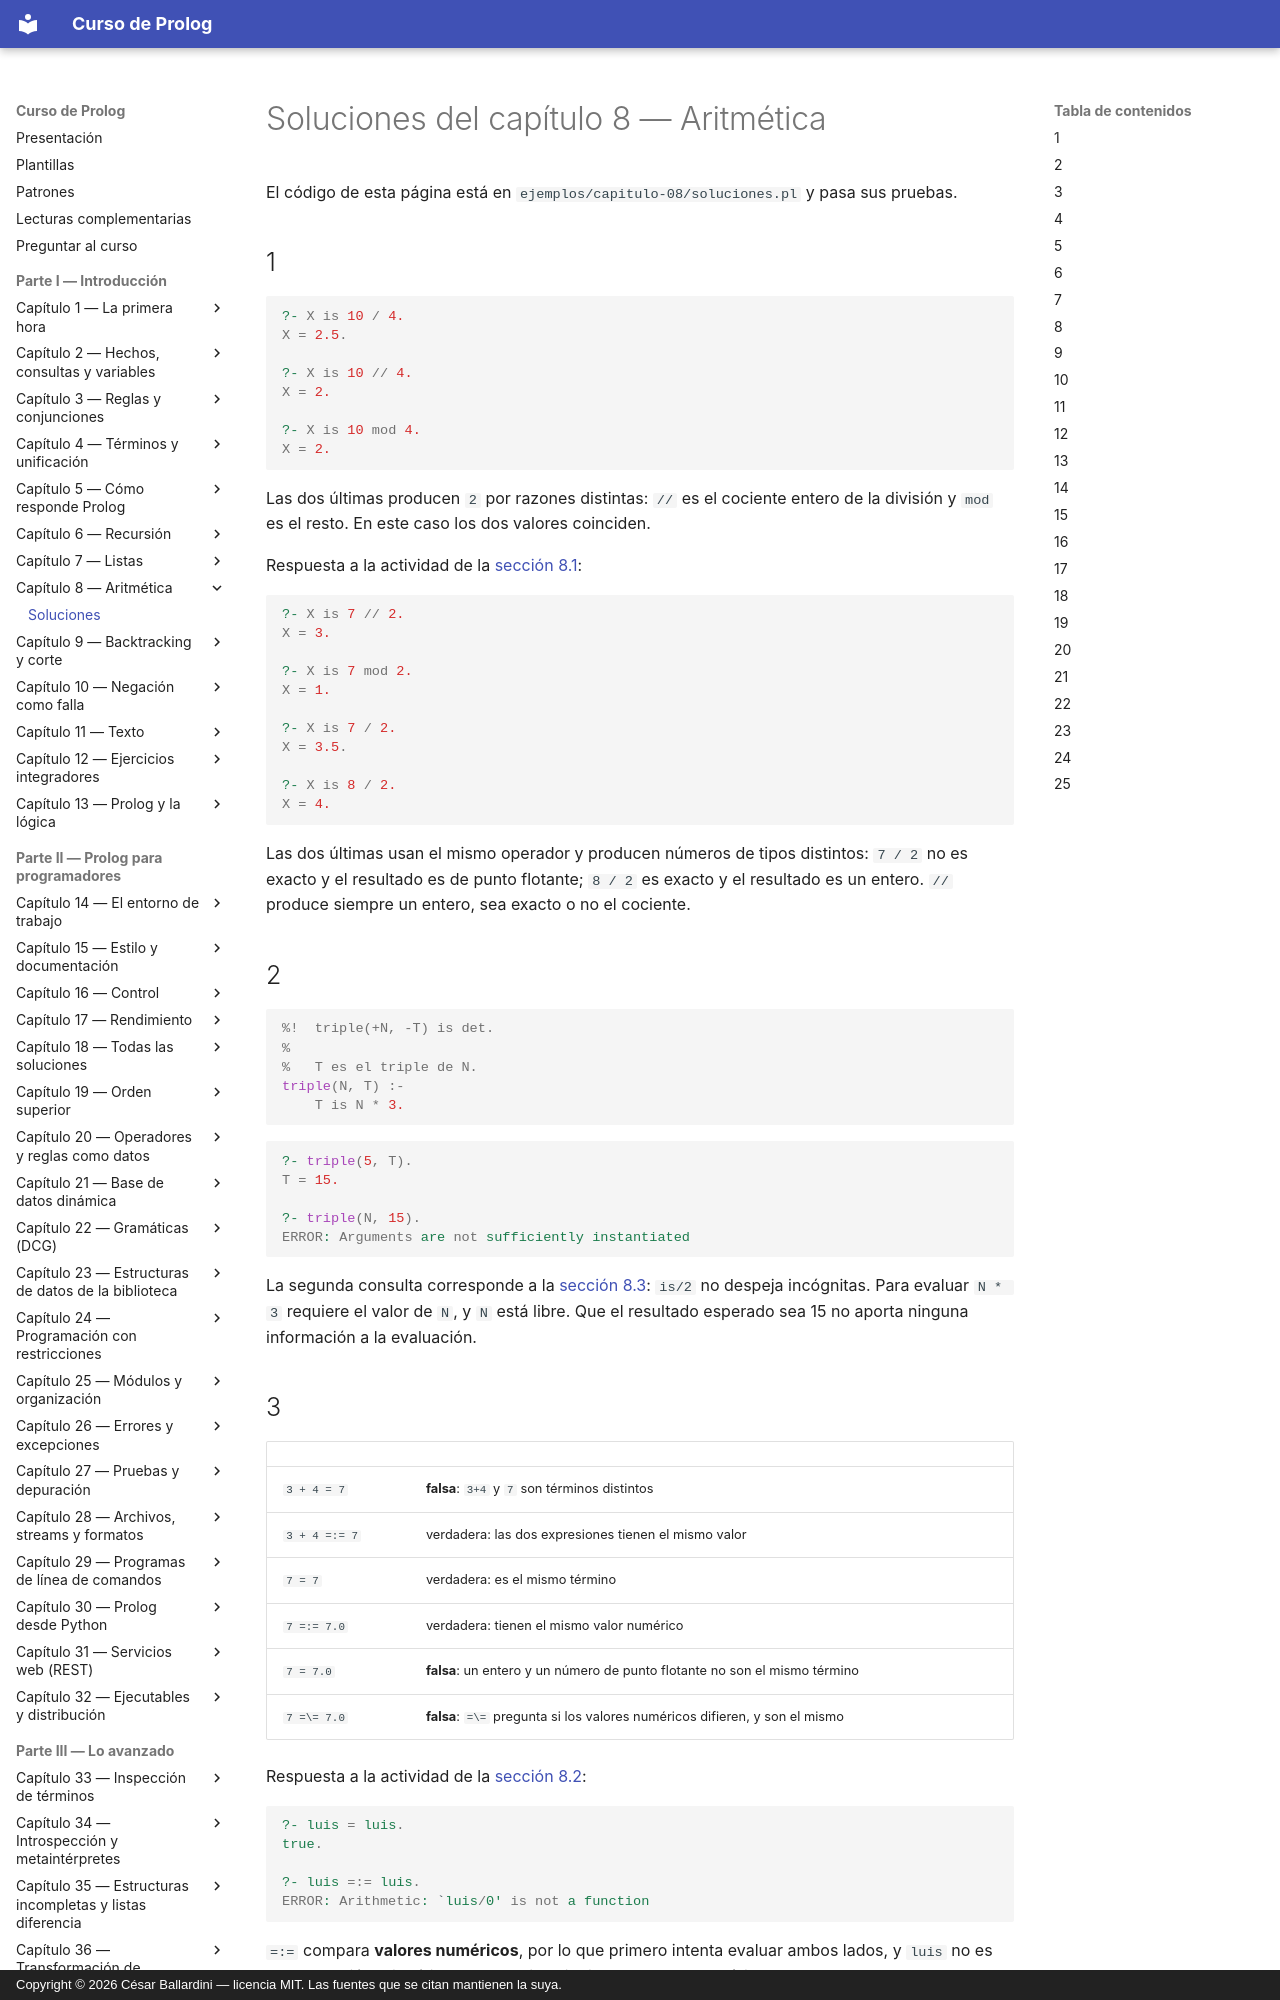

repository: CesarBallardini/curso-de-prolog · page: capitulo-08-aritmetica/soluciones/index.html · generator: mkdocs · copyright: Copyright © 2026 César Ballardini — licencia MIT. Las fuentes que se citan mantienen la suya.

# Soluciones del capítulo 8 — Aritmética

El código de esta página está en `ejemplos/capitulo-08/soluciones.pl` y pasa sus
pruebas.

## 1

```prolog
?- X is 10 / 4.
X = 2.5.

?- X is 10 // 4.
X = 2.

?- X is 10 mod 4.
X = 2.
```

Las dos últimas producen `2` por razones distintas: `//` es el cociente entero
de la división y `mod` es el resto. En este caso los dos valores coinciden.

Respuesta a la actividad de la [sección 8.1](index.md#81-evaluacion-de-expresiones):

```prolog
?- X is 7 // 2.
X = 3.

?- X is 7 mod 2.
X = 1.

?- X is 7 / 2.
X = 3.5.

?- X is 8 / 2.
X = 4.
```

Las dos últimas usan el mismo operador y producen números de tipos distintos:
`7 / 2` no es exacto y el resultado es de punto flotante; `8 / 2` es exacto y el
resultado es un entero. `//` produce siempre un entero, sea exacto o no el
cociente.

## 2

<!-- ejemplo: capitulo-08/soluciones.pl predicado: triple/2 consulta: triple(5, T). -->
```prolog
%!  triple(+N, -T) is det.
%
%   T es el triple de N.
triple(N, T) :-
    T is N * 3.
```

```prolog
?- triple(5, T).
T = 15.

?- triple(N, 15).
ERROR: Arguments are not sufficiently instantiated
```

La segunda consulta corresponde a la [sección 8.3](index.md#83-argumentos-sin-instanciar): `is/2` no despeja incógnitas.
Para evaluar `N * 3` requiere el valor de `N`, y `N` está libre. Que el
resultado esperado sea 15 no aporta ninguna información a la evaluación.

## 3

| | |
|---|---|
| `3 + 4 = 7` | **falsa**: `3+4` y `7` son términos distintos |
| `3 + 4 =:= 7` | verdadera: las dos expresiones tienen el mismo valor |
| `7 = 7` | verdadera: es el mismo término |
| `7 =:= 7.0` | verdadera: tienen el mismo valor numérico |
| `7 = 7.0` | **falsa**: un entero y un número de punto flotante no son el mismo término |
| `7 =\= 7.0` | **falsa**: `=\=` pregunta si los valores numéricos difieren, y son el mismo |

Respuesta a la actividad de la [sección 8.2](index.md#82-comparacion-de-numeros):

```prolog
?- luis = luis.
true.

?- luis =:= luis.
ERROR: Arithmetic: `luis/0' is not a function
```

`=:=` compara **valores numéricos**, por lo que primero intenta evaluar ambos
lados, y `luis` no es una expresión aritmética. El mensaje lo indica de manera
explícita.

## 4

<!-- ejemplo: capitulo-08/soluciones.pl predicado: es_par/1 consulta: es_par(8). -->
```prolog
%!  es_par(+N) is semidet.
%
%   N es par.
es_par(N) :-
    0 =:= N mod 2.
```

Se puede escribir `0 =:= N mod 2` o `N mod 2 =:= 0`: el orden es indistinto,
porque ambos lados se evalúan antes de la comparación.
